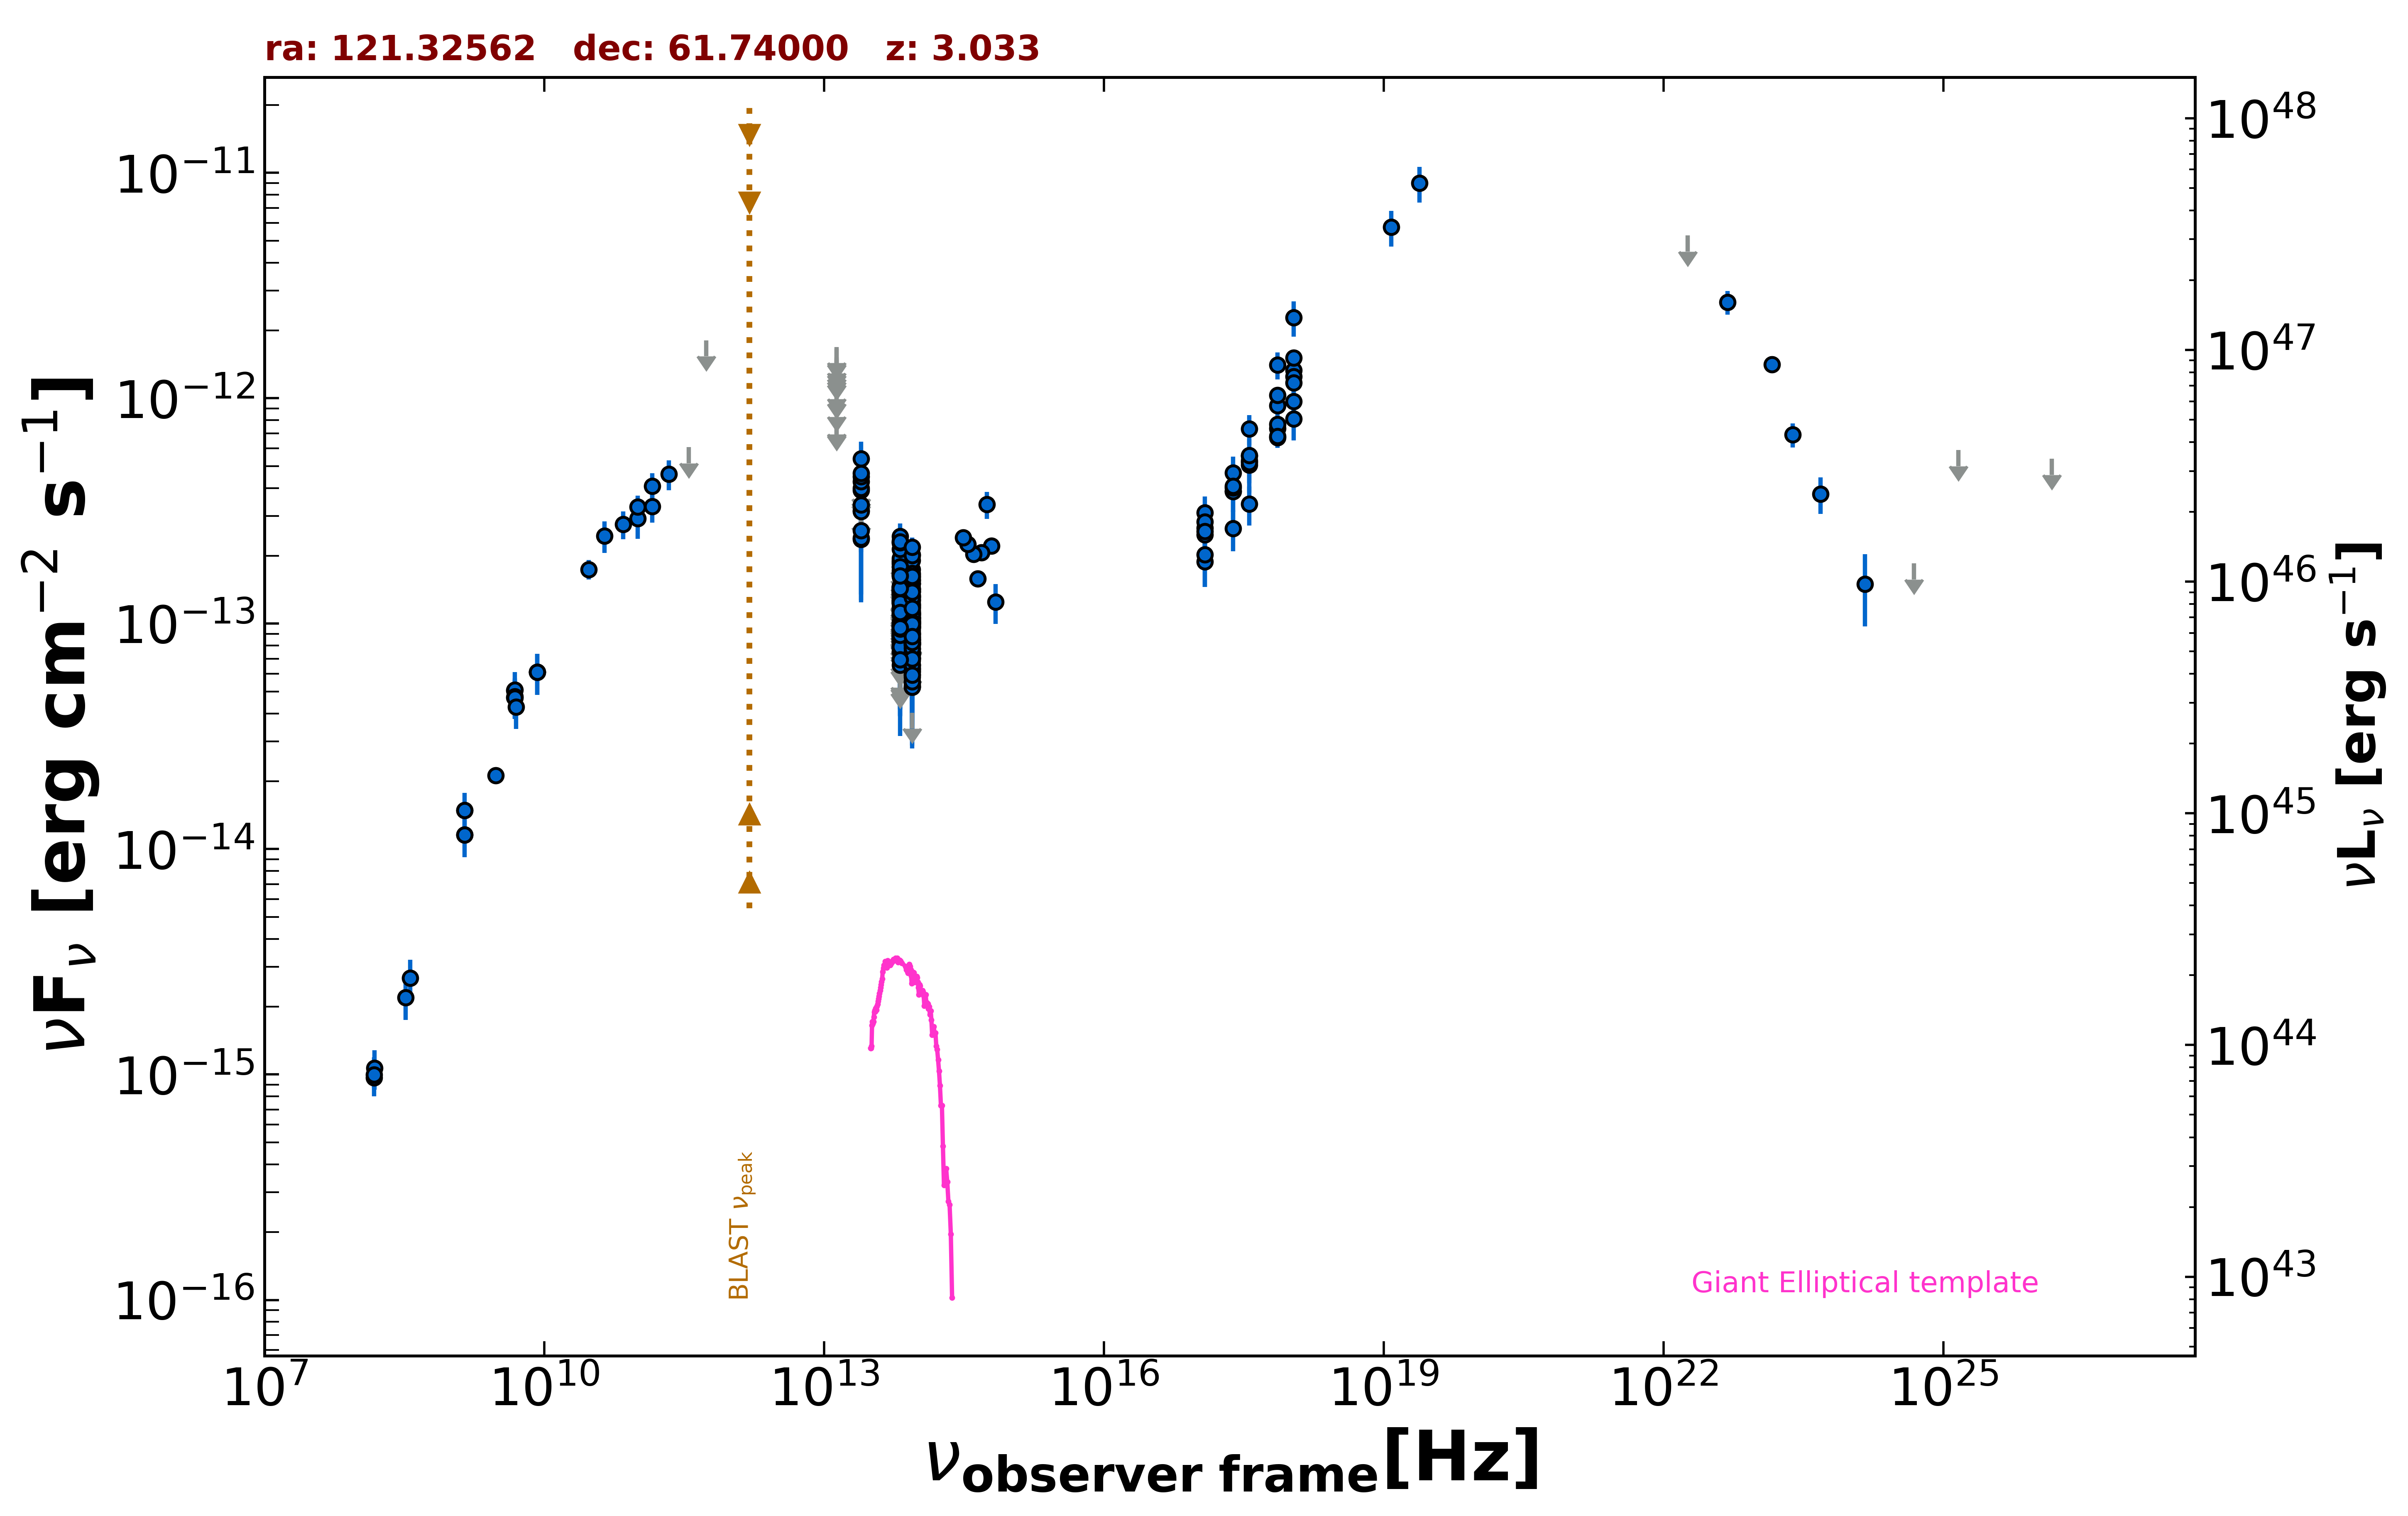

Data behind this chart, as committed beside it:
freq., flux, err_flux, MJD_start, MJD_end, flag, catalog, reference
1.400e+09, 1.487e-14, 5.000e-18, 55000, 55000, , FIRST, White et al. 1997  ApJ  475 479
1.400e+09, 1.159e-14, 4.050e-16, 55000, 55000, , NVSS, Condon et al. 1998  AJ  115  1693
3.000e+09, 2.124e-14, 1.050e-16, 55000, 55000, , VLASSQL, Gordon et al. 2021  ApJS  255  30
2.418e+17, 3.878e-13, 2.610e-14, 54025, 55255, , 1OUSX, Giommi et al. in preparation
1.209e+17, 2.483e-13, 1.970e-14, 54025, 55255, , 1OUSX, Giommi et al. in preparation
3.627e+17, 5.272e-13, 3.250e-14, 54025, 55255, , 1OUSX, Giommi et al. in preparation
7.253e+17, 9.298e-13, 3.530e-14, 54025, 55255, , 1OUSX, Giommi et al. in preparation
1.088e+18, 1.330e-12, 7.400e-14, 54025, 55255, , 1OUSX, Giommi et al. in preparation
7.253e+17, 6.686e-13, 2.690e-14, 55000, 55000, , 2SXPS, Evans et al. 2020  ApJS  247  54
1.209e+17, 3.104e-13, 2.860e-14, 55000, 55000, , 2SXPS, Evans et al. 2020  ApJS  247  54
3.627e+17, 5.565e-13, 3.830e-14, 55000, 55000, , 2SXPS, Evans et al. 2020  ApJS  247  54
1.088e+18, 1.248e-12, 7.650e-14, 55000, 55000, , 2SXPS, Evans et al. 2020  ApJS  247  54
1.500e+08, 9.679e-16, 9.695e-17, 55000, 55000, , TGSS150, Intema et al. 2017  A&A  598  A781
8.400e+09, 6.096e-14, 0.000e+00, 55000, 55000, , CRATES, Healey et al. 2007  ApJS  171  61
4.800e+09, 5.059e-14, 4.465e-15, 55000, 55000, , GB6, Gregory et al. 1996  ApJS  103  427
4.800e+09, 4.709e-14, 4.510e-15, 55000, 55000, , GB87, Gregory et al. 1992  VizieR  VIII/14/j20…
1.000e+11, 2.924e-13, 5.465e-14, 55000, 55000, , PCCS2100, GHz The Planck Collaboration 2018  A&A  …
1.430e+11, 3.315e-13, 5.090e-14, 55000, 55000, , PCCS2143, GHz The Planck Collaboration 2018  A&A  …
3.000e+10, 1.742e-13, 1.720e-14, 55000, 55000, , PCNT, The Planck Collaboration 2018  A&A  619 …
4.400e+10, 2.450e-13, 3.940e-14, 55000, 55000, , PCNT, The Planck Collaboration 2018  A&A  619 …
7.000e+10, 2.758e-13, 3.920e-14, 55000, 55000, , PCNT, The Planck Collaboration 2018  A&A  619 …
1.000e+11, 3.301e-13, 3.975e-14, 55000, 55000, , PCNT, The Planck Collaboration 2018  A&A  619 …
1.430e+11, 4.071e-13, 5.865e-14, 55000, 55000, , PCNT, The Planck Collaboration 2018  A&A  619 …
2.170e+11, 4.607e-13, 7.020e-14, 55000, 55000, , PCNT, The Planck Collaboration 2018  A&A  619 …
3.530e+11, 6.070e-13, 0.000e+00, 55000, 55000, UL, PCNT, The Planck Collaboration 2018  A&A  619 …
5.450e+11, 1.810e-12, 0.000e+00, 55000, 55000, UL, PCNT, The Planck Collaboration 2018  A&A  619 …
8.817e+13, 9.617e-14, 1.880e-15, 55000, 55000, , UNWISE, Schlafly et al. 2019  ApJS  240  30
6.517e+13, 9.847e-14, 2.890e-15, 55000, 55000, , UNWISE, Schlafly et al. 2019  ApJS  240  30
8.817e+13, 1.322e-13, 5.750e-15, 55000, 55000, , WISE, Wright et al. 2010  AJ  140  1868
6.517e+13, 1.642e-13, 7.700e-15, 55000, 55000, , WISE, Wright et al. 2010  AJ  140  1868
2.498e+13, 3.171e-13, 3.455e-14, 55000, 55000, , WISE, Wright et al. 2010  AJ  140  1868
1.363e+13, 4.906e-13, 1.345e-13, 55000, 55000, , WISE, Wright et al. 2010  AJ  140  1868
8.817e+13, 1.134e-13, 2.068e-14, 56947, 56947, , NEOWISE, Mainzer et al. 2014  ApJ  792  30
6.517e+13, 1.170e-13, 0.000e+00, 56947, 56947, UL, NEOWISE, Mainzer et al. 2014  ApJ  792  30
8.817e+13, 9.729e-14, 2.230e-14, 56947, 56947, , NEOWISE, Mainzer et al. 2014  ApJ  792  30
6.517e+13, 9.459e-14, 0.000e+00, 56947, 56947, UL, NEOWISE, Mainzer et al. 2014  ApJ  792  30
8.817e+13, 8.520e-14, 2.595e-14, 56943, 56943, , NEOWISE, Mainzer et al. 2014  ApJ  792  30
6.517e+13, 8.747e-14, 3.279e-14, 56943, 56943, , NEOWISE, Mainzer et al. 2014  ApJ  792  30
8.817e+13, 1.038e-13, 2.284e-14, 56943, 56943, , NEOWISE, Mainzer et al. 2014  ApJ  792  30
6.517e+13, 1.173e-13, 0.000e+00, 56943, 56943, UL, NEOWISE, Mainzer et al. 2014  ApJ  792  30
8.817e+13, 6.310e-14, 2.490e-14, 56947, 56947, , NEOWISE, Mainzer et al. 2014  ApJ  792  30
6.517e+13, 1.236e-13, 4.670e-14, 56947, 56947, , NEOWISE, Mainzer et al. 2014  ApJ  792  30
8.817e+13, 8.873e-14, 0.000e+00, 56947, 56947, UL, NEOWISE, Mainzer et al. 2014  ApJ  792  30
6.517e+13, 1.174e-13, 3.378e-14, 56947, 56947, , NEOWISE, Mainzer et al. 2014  ApJ  792  30
8.817e+13, 1.006e-13, 2.467e-14, 56947, 56947, , NEOWISE, Mainzer et al. 2014  ApJ  792  30
6.517e+13, 9.329e-14, 3.234e-14, 56947, 56947, , NEOWISE, Mainzer et al. 2014  ApJ  792  30
8.817e+13, 9.729e-14, 2.196e-14, 56944, 56944, , NEOWISE, Mainzer et al. 2014  ApJ  792  30
6.517e+13, 9.312e-14, 0.000e+00, 56944, 56944, UL, NEOWISE, Mainzer et al. 2014  ApJ  792  30
8.817e+13, 1.022e-13, 2.511e-14, 56943, 56943, , NEOWISE, Mainzer et al. 2014  ApJ  792  30
6.517e+13, 1.092e-13, 0.000e+00, 56943, 56943, UL, NEOWISE, Mainzer et al. 2014  ApJ  792  30
8.817e+13, 8.152e-14, 1.860e-14, 56947, 56947, , NEOWISE, Mainzer et al. 2014  ApJ  792  30
6.517e+13, 9.381e-14, 3.776e-14, 56947, 56947, , NEOWISE, Mainzer et al. 2014  ApJ  792  30
8.817e+13, 7.469e-14, 2.772e-14, 56944, 56944, , NEOWISE, Mainzer et al. 2014  ApJ  792  30
6.517e+13, 9.017e-14, 3.565e-14, 56944, 56944, , NEOWISE, Mainzer et al. 2014  ApJ  792  30
8.817e+13, 7.749e-14, 2.071e-14, 56944, 56944, , NEOWISE, Mainzer et al. 2014  ApJ  792  30
6.517e+13, 7.500e-14, 3.197e-14, 56944, 56944, , NEOWISE, Mainzer et al. 2014  ApJ  792  30
8.817e+13, 8.137e-14, 1.912e-14, 56943, 56943, , NEOWISE, Mainzer et al. 2014  ApJ  792  30
6.517e+13, 8.415e-14, 3.411e-14, 56943, 56943, , NEOWISE, Mainzer et al. 2014  ApJ  792  30
8.817e+13, 1.062e-13, 2.137e-14, 58037, 58037, , NEOWISE, Mainzer et al. 2014  ApJ  792  30
6.517e+13, 9.547e-14, 0.000e+00, 58037, 58037, UL, NEOWISE, Mainzer et al. 2014  ApJ  792  30
... 328 more rows
